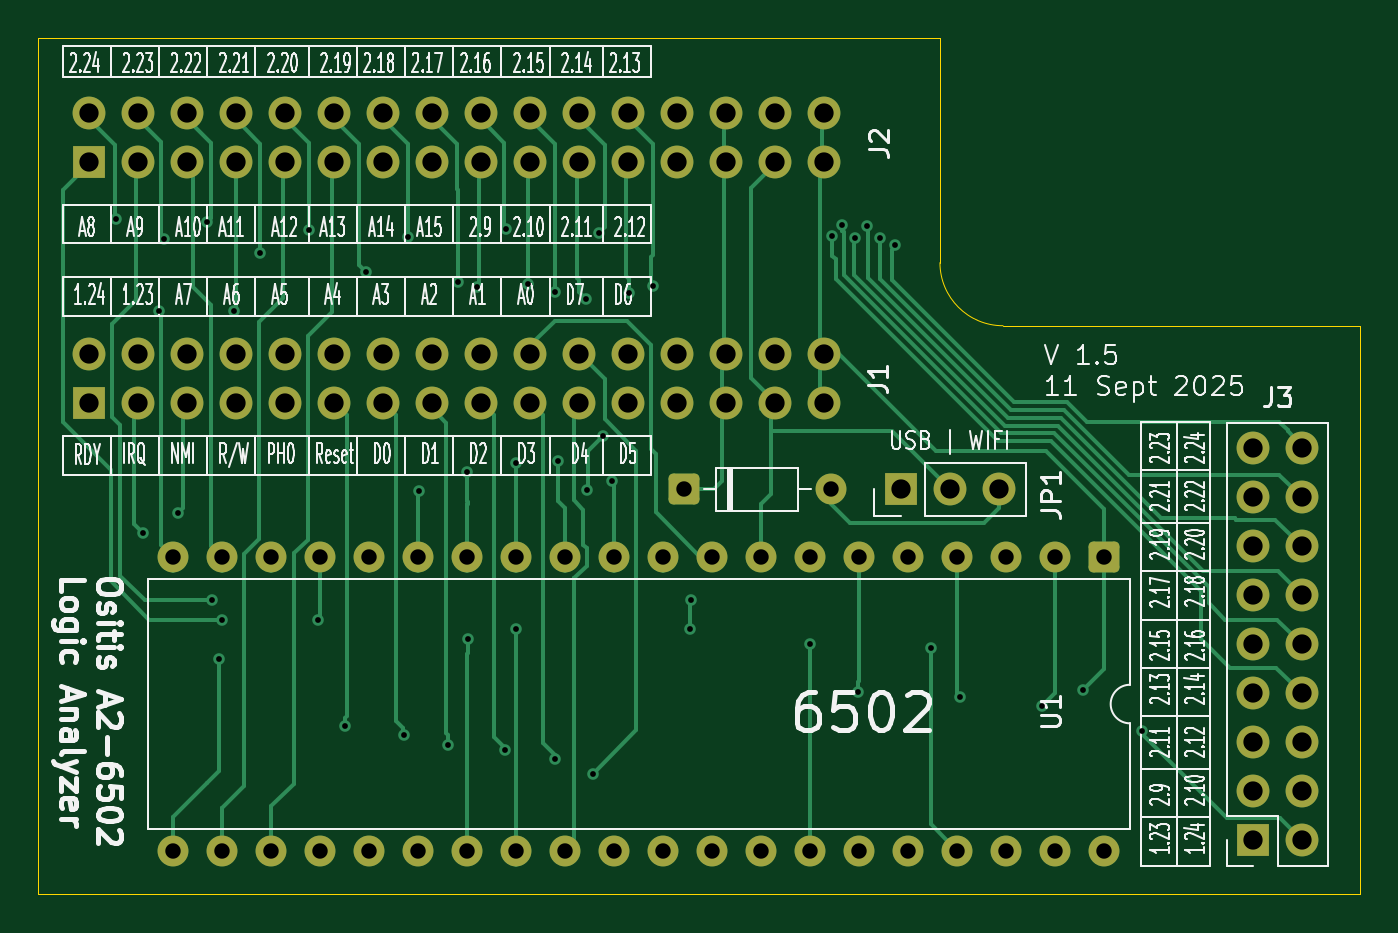
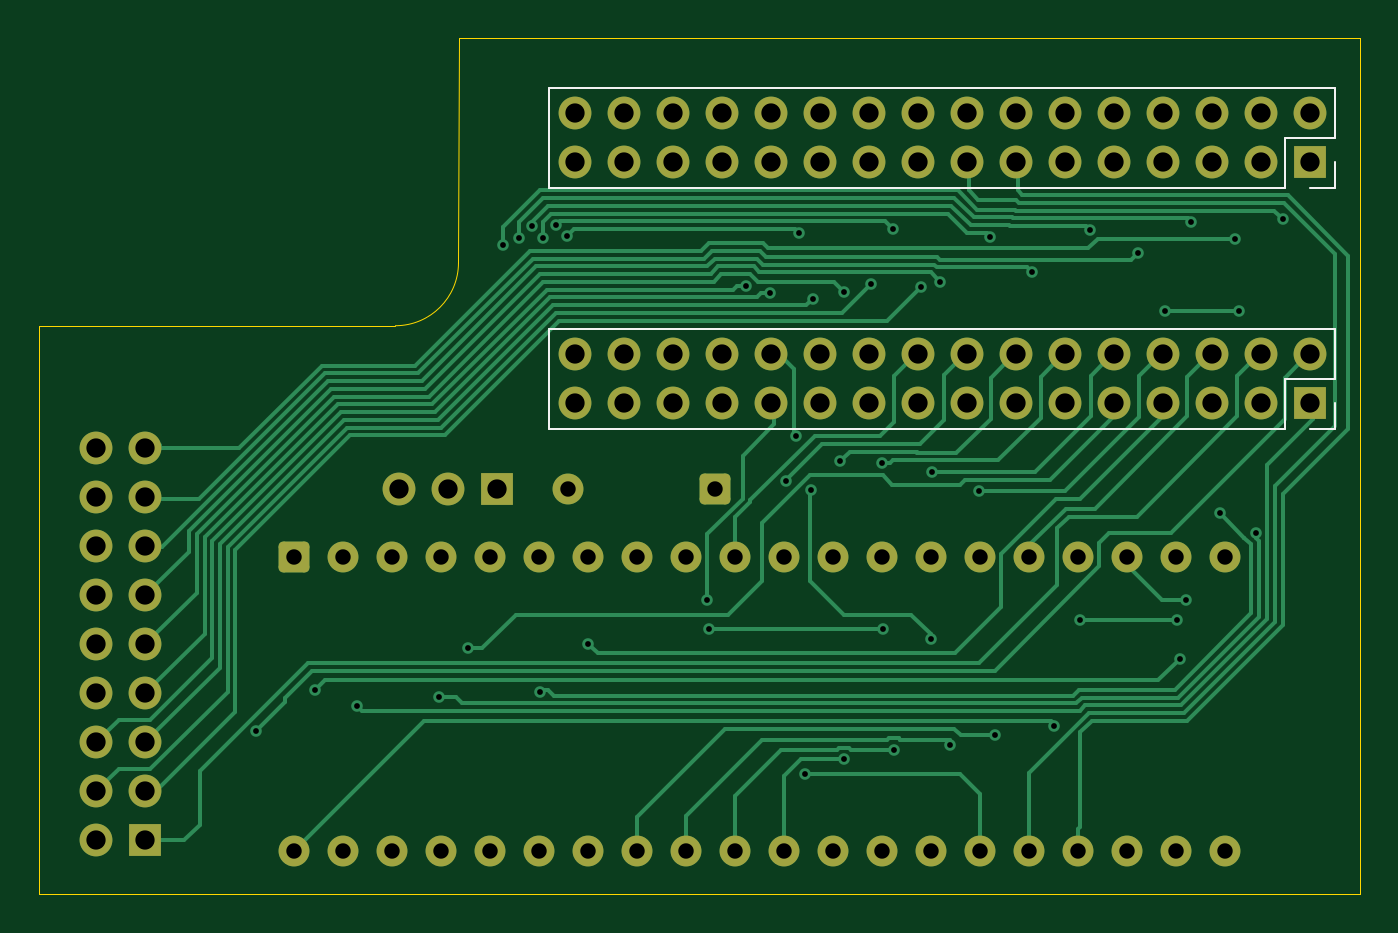
Circuit board: 9 layer files. Board 68.5 x 44.4 mm.
- bottom_copper: 6502-interposer-B_Cu.gbr (30479 bytes)
- bottom_mask: 6502-interposer-B_Mask.gbr (4510 bytes)
- bottom_silk: 6502-interposer-B_Silkscreen.gbr (1279 bytes)
- outline: 6502-interposer-Edge_Cuts.gbr (853 bytes)
- top_copper: 6502-interposer-F_Cu.gbr (25902 bytes)
- top_mask: 6502-interposer-F_Mask.gbr (4510 bytes)
- top_silk: 6502-interposer-F_Silkscreen.gbr (124375 bytes)
- drill: 6502-interposer-NPTH.drl (269 bytes)
- drill: 6502-interposer-PTH.drl (2947 bytes)

=== bottom_copper: 6502-interposer-B_Cu.gbr (30479 bytes, source omitted) ===
=== bottom_mask: 6502-interposer-B_Mask.gbr ===
%TF.GenerationSoftware,KiCad,Pcbnew,9.0.3*%
%TF.CreationDate,2025-09-11T22:04:48-04:00*%
%TF.ProjectId,6502-interposer,36353032-2d69-46e7-9465-72706f736572,rev?*%
%TF.SameCoordinates,Original*%
%TF.FileFunction,Soldermask,Bot*%
%TF.FilePolarity,Negative*%
%FSLAX46Y46*%
G04 Gerber Fmt 4.6, Leading zero omitted, Abs format (unit mm)*
G04 Created by KiCad (PCBNEW 9.0.3) date 2025-09-11 22:04:48*
%MOMM*%
%LPD*%
G01*
G04 APERTURE LIST*
G04 Aperture macros list*
%AMRoundRect*
0 Rectangle with rounded corners*
0 $1 Rounding radius*
0 $2 $3 $4 $5 $6 $7 $8 $9 X,Y pos of 4 corners*
0 Add a 4 corners polygon primitive as box body*
4,1,4,$2,$3,$4,$5,$6,$7,$8,$9,$2,$3,0*
0 Add four circle primitives for the rounded corners*
1,1,$1+$1,$2,$3*
1,1,$1+$1,$4,$5*
1,1,$1+$1,$6,$7*
1,1,$1+$1,$8,$9*
0 Add four rect primitives between the rounded corners*
20,1,$1+$1,$2,$3,$4,$5,0*
20,1,$1+$1,$4,$5,$6,$7,0*
20,1,$1+$1,$6,$7,$8,$9,0*
20,1,$1+$1,$8,$9,$2,$3,0*%
G04 Aperture macros list end*
%ADD10C,1.600000*%
%ADD11RoundRect,0.250000X-0.550000X0.550000X-0.550000X-0.550000X0.550000X-0.550000X0.550000X0.550000X0*%
%ADD12C,1.700000*%
%ADD13R,1.700000X1.700000*%
%ADD14RoundRect,0.250000X-0.550000X-0.550000X0.550000X-0.550000X0.550000X0.550000X-0.550000X0.550000X0*%
G04 APERTURE END LIST*
D10*
%TO.C,U1*%
X100500000Y-79750000D03*
X97960000Y-79750000D03*
X95420000Y-79750000D03*
X92880000Y-79750000D03*
X90340000Y-79750000D03*
X87800000Y-79750000D03*
X85260000Y-79750000D03*
X82720000Y-79750000D03*
X80180000Y-79750000D03*
X77640000Y-79750000D03*
X75100000Y-79750000D03*
X72560000Y-79750000D03*
X70020000Y-79750000D03*
X67480000Y-79750000D03*
X64940000Y-79750000D03*
X62400000Y-79750000D03*
X59860000Y-79750000D03*
X57320000Y-79750000D03*
X54780000Y-79750000D03*
X52240000Y-79750000D03*
X52240000Y-64510000D03*
X54780000Y-64510000D03*
X57320000Y-64510000D03*
X59860000Y-64510000D03*
X62400000Y-64510000D03*
X64940000Y-64510000D03*
X67480000Y-64510000D03*
X70020000Y-64510000D03*
X72560000Y-64510000D03*
X75100000Y-64510000D03*
X77640000Y-64510000D03*
X80180000Y-64510000D03*
X82720000Y-64510000D03*
X85260000Y-64510000D03*
X87800000Y-64510000D03*
X90340000Y-64510000D03*
X92880000Y-64510000D03*
X95420000Y-64510000D03*
X97960000Y-64510000D03*
D11*
X100500000Y-64510000D03*
%TD*%
D12*
%TO.C,J1*%
X85960000Y-54000000D03*
X85960000Y-56540000D03*
X83420000Y-54000000D03*
X83420000Y-56540000D03*
X80880000Y-54000000D03*
X80880000Y-56540000D03*
X78340000Y-54000000D03*
X78340000Y-56540000D03*
X75800000Y-54000000D03*
X75800000Y-56540000D03*
X73260000Y-54000000D03*
X73260000Y-56540000D03*
X70720000Y-54000000D03*
X70720000Y-56540000D03*
X68180000Y-54000000D03*
X68180000Y-56540000D03*
X65640000Y-54000000D03*
X65640000Y-56540000D03*
X63100000Y-54000000D03*
X63100000Y-56540000D03*
X60560000Y-54000000D03*
X60560000Y-56540000D03*
X58020000Y-54000000D03*
X58020000Y-56540000D03*
X55480000Y-54000000D03*
X55480000Y-56540000D03*
X52940000Y-54000000D03*
X52940000Y-56540000D03*
X50400000Y-54000000D03*
X50400000Y-56540000D03*
X47860000Y-54000000D03*
D13*
X47860000Y-56540000D03*
%TD*%
D14*
%TO.C,D1*%
X78690000Y-61000000D03*
D10*
X86310000Y-61000000D03*
%TD*%
D13*
%TO.C,JP1*%
X89960000Y-61000000D03*
D12*
X92500000Y-61000000D03*
X95040000Y-61000000D03*
%TD*%
D13*
%TO.C,J3*%
X108210000Y-79200000D03*
D12*
X110750000Y-79200000D03*
X108210000Y-76660000D03*
X110750000Y-76660000D03*
X108210000Y-74120000D03*
X110750000Y-74120000D03*
X108210000Y-71580000D03*
X110750000Y-71580000D03*
X108210000Y-69040000D03*
X110750000Y-69040000D03*
X108210000Y-66500000D03*
X110750000Y-66500000D03*
X108210000Y-63960000D03*
X110750000Y-63960000D03*
X108210000Y-61420000D03*
X110750000Y-61420000D03*
X108210000Y-58880000D03*
X110750000Y-58880000D03*
%TD*%
%TO.C,J2*%
X50400000Y-44040000D03*
X85960000Y-41500000D03*
X85960000Y-44040000D03*
X83420000Y-41500000D03*
X83420000Y-44040000D03*
X80880000Y-41500000D03*
X80880000Y-44040000D03*
X78340000Y-41500000D03*
X78340000Y-44040000D03*
X75800000Y-41500000D03*
X75800000Y-44040000D03*
X73260000Y-41500000D03*
X73260000Y-44040000D03*
X70720000Y-41500000D03*
X70720000Y-44040000D03*
X68180000Y-41500000D03*
X68180000Y-44040000D03*
X65640000Y-41500000D03*
X65640000Y-44040000D03*
X63100000Y-41500000D03*
X63100000Y-44040000D03*
X60560000Y-41500000D03*
X60560000Y-44040000D03*
X58020000Y-41500000D03*
X58020000Y-44040000D03*
X55480000Y-41500000D03*
X55480000Y-44040000D03*
X52940000Y-41500000D03*
X52940000Y-44040000D03*
X50400000Y-41500000D03*
X47860000Y-41500000D03*
D13*
X47860000Y-44040000D03*
%TD*%
M02*

=== bottom_silk: 6502-interposer-B_Silkscreen.gbr ===
%TF.GenerationSoftware,KiCad,Pcbnew,9.0.3*%
%TF.CreationDate,2025-09-11T22:04:48-04:00*%
%TF.ProjectId,6502-interposer,36353032-2d69-46e7-9465-72706f736572,rev?*%
%TF.SameCoordinates,Original*%
%TF.FileFunction,Legend,Bot*%
%TF.FilePolarity,Positive*%
%FSLAX46Y46*%
G04 Gerber Fmt 4.6, Leading zero omitted, Abs format (unit mm)*
G04 Created by KiCad (PCBNEW 9.0.3) date 2025-09-11 22:04:48*
%MOMM*%
%LPD*%
G01*
G04 APERTURE LIST*
%ADD10C,0.120000*%
G04 APERTURE END LIST*
D10*
%TO.C,J1*%
X46530000Y-57870000D02*
X47860000Y-57870000D01*
X46530000Y-56540000D02*
X46530000Y-57870000D01*
X46530000Y-55270000D02*
X49130000Y-55270000D01*
X46530000Y-52670000D02*
X46530000Y-55270000D01*
X46530000Y-52670000D02*
X87290000Y-52670000D01*
X49130000Y-57870000D02*
X87290000Y-57870000D01*
X49130000Y-55270000D02*
X49130000Y-57870000D01*
X87290000Y-52670000D02*
X87290000Y-57870000D01*
%TO.C,J2*%
X46530000Y-45370000D02*
X47860000Y-45370000D01*
X46530000Y-44040000D02*
X46530000Y-45370000D01*
X46530000Y-42770000D02*
X49130000Y-42770000D01*
X46530000Y-40170000D02*
X46530000Y-42770000D01*
X46530000Y-40170000D02*
X87290000Y-40170000D01*
X49130000Y-45370000D02*
X87290000Y-45370000D01*
X49130000Y-42770000D02*
X49130000Y-45370000D01*
X87290000Y-40170000D02*
X87290000Y-45370000D01*
%TD*%
M02*

=== outline: 6502-interposer-Edge_Cuts.gbr ===
%TF.GenerationSoftware,KiCad,Pcbnew,9.0.3*%
%TF.CreationDate,2025-09-11T22:04:48-04:00*%
%TF.ProjectId,6502-interposer,36353032-2d69-46e7-9465-72706f736572,rev?*%
%TF.SameCoordinates,Original*%
%TF.FileFunction,Profile,NP*%
%FSLAX46Y46*%
G04 Gerber Fmt 4.6, Leading zero omitted, Abs format (unit mm)*
G04 Created by KiCad (PCBNEW 9.0.3) date 2025-09-11 22:04:48*
%MOMM*%
%LPD*%
G01*
G04 APERTURE LIST*
%TA.AperFunction,Profile*%
%ADD10C,0.050000*%
%TD*%
G04 APERTURE END LIST*
D10*
X113750000Y-82000000D02*
X45250000Y-82000000D01*
X45250000Y-37600000D02*
X91977637Y-37600000D01*
X45250000Y-82000000D02*
X45250000Y-37600000D01*
X91980826Y-49250000D02*
X91977637Y-37600000D01*
X113750000Y-52524048D02*
X113750000Y-82000000D01*
X95250000Y-52519174D02*
X113750000Y-52524048D01*
X95250000Y-52519174D02*
G75*
G02*
X91980826Y-49250000I0J3269174D01*
G01*
M02*

=== top_copper: 6502-interposer-F_Cu.gbr (25902 bytes, source omitted) ===
=== top_mask: 6502-interposer-F_Mask.gbr ===
%TF.GenerationSoftware,KiCad,Pcbnew,9.0.3*%
%TF.CreationDate,2025-09-11T22:04:48-04:00*%
%TF.ProjectId,6502-interposer,36353032-2d69-46e7-9465-72706f736572,rev?*%
%TF.SameCoordinates,Original*%
%TF.FileFunction,Soldermask,Top*%
%TF.FilePolarity,Negative*%
%FSLAX46Y46*%
G04 Gerber Fmt 4.6, Leading zero omitted, Abs format (unit mm)*
G04 Created by KiCad (PCBNEW 9.0.3) date 2025-09-11 22:04:48*
%MOMM*%
%LPD*%
G01*
G04 APERTURE LIST*
G04 Aperture macros list*
%AMRoundRect*
0 Rectangle with rounded corners*
0 $1 Rounding radius*
0 $2 $3 $4 $5 $6 $7 $8 $9 X,Y pos of 4 corners*
0 Add a 4 corners polygon primitive as box body*
4,1,4,$2,$3,$4,$5,$6,$7,$8,$9,$2,$3,0*
0 Add four circle primitives for the rounded corners*
1,1,$1+$1,$2,$3*
1,1,$1+$1,$4,$5*
1,1,$1+$1,$6,$7*
1,1,$1+$1,$8,$9*
0 Add four rect primitives between the rounded corners*
20,1,$1+$1,$2,$3,$4,$5,0*
20,1,$1+$1,$4,$5,$6,$7,0*
20,1,$1+$1,$6,$7,$8,$9,0*
20,1,$1+$1,$8,$9,$2,$3,0*%
G04 Aperture macros list end*
%ADD10C,1.600000*%
%ADD11RoundRect,0.250000X-0.550000X0.550000X-0.550000X-0.550000X0.550000X-0.550000X0.550000X0.550000X0*%
%ADD12C,1.700000*%
%ADD13R,1.700000X1.700000*%
%ADD14RoundRect,0.250000X-0.550000X-0.550000X0.550000X-0.550000X0.550000X0.550000X-0.550000X0.550000X0*%
G04 APERTURE END LIST*
D10*
%TO.C,U1*%
X100500000Y-79750000D03*
X97960000Y-79750000D03*
X95420000Y-79750000D03*
X92880000Y-79750000D03*
X90340000Y-79750000D03*
X87800000Y-79750000D03*
X85260000Y-79750000D03*
X82720000Y-79750000D03*
X80180000Y-79750000D03*
X77640000Y-79750000D03*
X75100000Y-79750000D03*
X72560000Y-79750000D03*
X70020000Y-79750000D03*
X67480000Y-79750000D03*
X64940000Y-79750000D03*
X62400000Y-79750000D03*
X59860000Y-79750000D03*
X57320000Y-79750000D03*
X54780000Y-79750000D03*
X52240000Y-79750000D03*
X52240000Y-64510000D03*
X54780000Y-64510000D03*
X57320000Y-64510000D03*
X59860000Y-64510000D03*
X62400000Y-64510000D03*
X64940000Y-64510000D03*
X67480000Y-64510000D03*
X70020000Y-64510000D03*
X72560000Y-64510000D03*
X75100000Y-64510000D03*
X77640000Y-64510000D03*
X80180000Y-64510000D03*
X82720000Y-64510000D03*
X85260000Y-64510000D03*
X87800000Y-64510000D03*
X90340000Y-64510000D03*
X92880000Y-64510000D03*
X95420000Y-64510000D03*
X97960000Y-64510000D03*
D11*
X100500000Y-64510000D03*
%TD*%
D12*
%TO.C,J1*%
X85960000Y-54000000D03*
X85960000Y-56540000D03*
X83420000Y-54000000D03*
X83420000Y-56540000D03*
X80880000Y-54000000D03*
X80880000Y-56540000D03*
X78340000Y-54000000D03*
X78340000Y-56540000D03*
X75800000Y-54000000D03*
X75800000Y-56540000D03*
X73260000Y-54000000D03*
X73260000Y-56540000D03*
X70720000Y-54000000D03*
X70720000Y-56540000D03*
X68180000Y-54000000D03*
X68180000Y-56540000D03*
X65640000Y-54000000D03*
X65640000Y-56540000D03*
X63100000Y-54000000D03*
X63100000Y-56540000D03*
X60560000Y-54000000D03*
X60560000Y-56540000D03*
X58020000Y-54000000D03*
X58020000Y-56540000D03*
X55480000Y-54000000D03*
X55480000Y-56540000D03*
X52940000Y-54000000D03*
X52940000Y-56540000D03*
X50400000Y-54000000D03*
X50400000Y-56540000D03*
X47860000Y-54000000D03*
D13*
X47860000Y-56540000D03*
%TD*%
D14*
%TO.C,D1*%
X78690000Y-61000000D03*
D10*
X86310000Y-61000000D03*
%TD*%
D13*
%TO.C,JP1*%
X89960000Y-61000000D03*
D12*
X92500000Y-61000000D03*
X95040000Y-61000000D03*
%TD*%
D13*
%TO.C,J3*%
X108210000Y-79200000D03*
D12*
X110750000Y-79200000D03*
X108210000Y-76660000D03*
X110750000Y-76660000D03*
X108210000Y-74120000D03*
X110750000Y-74120000D03*
X108210000Y-71580000D03*
X110750000Y-71580000D03*
X108210000Y-69040000D03*
X110750000Y-69040000D03*
X108210000Y-66500000D03*
X110750000Y-66500000D03*
X108210000Y-63960000D03*
X110750000Y-63960000D03*
X108210000Y-61420000D03*
X110750000Y-61420000D03*
X108210000Y-58880000D03*
X110750000Y-58880000D03*
%TD*%
%TO.C,J2*%
X50400000Y-44040000D03*
X85960000Y-41500000D03*
X85960000Y-44040000D03*
X83420000Y-41500000D03*
X83420000Y-44040000D03*
X80880000Y-41500000D03*
X80880000Y-44040000D03*
X78340000Y-41500000D03*
X78340000Y-44040000D03*
X75800000Y-41500000D03*
X75800000Y-44040000D03*
X73260000Y-41500000D03*
X73260000Y-44040000D03*
X70720000Y-41500000D03*
X70720000Y-44040000D03*
X68180000Y-41500000D03*
X68180000Y-44040000D03*
X65640000Y-41500000D03*
X65640000Y-44040000D03*
X63100000Y-41500000D03*
X63100000Y-44040000D03*
X60560000Y-41500000D03*
X60560000Y-44040000D03*
X58020000Y-41500000D03*
X58020000Y-44040000D03*
X55480000Y-41500000D03*
X55480000Y-44040000D03*
X52940000Y-41500000D03*
X52940000Y-44040000D03*
X50400000Y-41500000D03*
X47860000Y-41500000D03*
D13*
X47860000Y-44040000D03*
%TD*%
M02*

=== top_silk: 6502-interposer-F_Silkscreen.gbr (124375 bytes, source omitted) ===
=== drill: 6502-interposer-NPTH.drl ===
M48
; DRILL file {KiCad 9.0.3} date 2025-09-11T22:04:55-0400
; FORMAT={-:-/ absolute / metric / decimal}
; #@! TF.CreationDate,2025-09-11T22:04:55-04:00
; #@! TF.GenerationSoftware,Kicad,Pcbnew,9.0.3
; #@! TF.FileFunction,NonPlated,1,2,NPTH
FMAT,2
METRIC
%
G90
G05
M30

=== drill: 6502-interposer-PTH.drl ===
M48
; DRILL file {KiCad 9.0.3} date 2025-09-11T22:04:55-0400
; FORMAT={-:-/ absolute / metric / decimal}
; #@! TF.CreationDate,2025-09-11T22:04:55-04:00
; #@! TF.GenerationSoftware,Kicad,Pcbnew,9.0.3
; #@! TF.FileFunction,Plated,1,2,PTH
FMAT,2
METRIC
; #@! TA.AperFunction,Plated,PTH,ViaDrill
T1C0.300
; #@! TA.AperFunction,Plated,PTH,ComponentDrill
T2C0.800
; #@! TA.AperFunction,Plated,PTH,ComponentDrill
T3C1.000
%
G90
G05
T1
X49.25Y-47.001
X50.652Y-63.249
X51.5Y-51.75
X51.75Y-48.0
X52.5Y-62.25
X53.991Y-47.152
X54.25Y-66.75
X54.6Y-69.8
X54.75Y-67.75
X55.38Y-51.75
X56.75Y-48.75
X59.25Y-47.553
X59.75Y-67.75
X61.125Y-73.25
X62.25Y-49.75
X64.182Y-73.75
X64.406Y-47.902
X65.0Y-61.101
X66.5Y-74.25
X67.0Y-50.25
X67.459Y-60.1
X67.5Y-68.75
X68.0Y-50.5
X69.42Y-74.5
X69.469Y-47.5
X70.0Y-68.25
X70.02Y-59.652
X70.62Y-50.37
X72.0Y-50.75
X72.0Y-75.0
X72.201Y-59.549
X73.625Y-51.125
X73.701Y-61.049
X74.0Y-75.75
X74.311Y-47.704
X74.5Y-58.25
X75.003Y-60.577
X75.855Y-50.848
X77.098Y-50.447
X79.0Y-68.25
X79.079Y-66.75
X85.25Y-69.0
X86.38Y-47.89
X86.924Y-47.303
X87.581Y-47.969
X87.75Y-71.499
X88.194Y-47.336
X88.85Y-47.969
X89.668Y-48.332
X91.5Y-69.25
X93.0Y-71.75
X97.25Y-72.25
X99.4Y-71.4
X102.476Y-73.524
T2
X52.24Y-64.51
X52.24Y-79.75
X54.78Y-64.51
X54.78Y-79.75
X57.32Y-64.51
X57.32Y-79.75
X59.86Y-64.51
X59.86Y-79.75
X62.4Y-64.51
X62.4Y-79.75
X64.94Y-64.51
X64.94Y-79.75
X67.48Y-64.51
X67.48Y-79.75
X70.02Y-64.51
X70.02Y-79.75
X72.56Y-64.51
X72.56Y-79.75
X75.1Y-64.51
X75.1Y-79.75
X77.64Y-64.51
X77.64Y-79.75
X78.69Y-61.0
X80.18Y-64.51
X80.18Y-79.75
X82.72Y-64.51
X82.72Y-79.75
X85.26Y-64.51
X85.26Y-79.75
X86.31Y-61.0
X87.8Y-64.51
X87.8Y-79.75
X90.34Y-64.51
X90.34Y-79.75
X92.88Y-64.51
X92.88Y-79.75
X95.42Y-64.51
X95.42Y-79.75
X97.96Y-64.51
X97.96Y-79.75
X100.5Y-64.51
X100.5Y-79.75
T3
X47.86Y-41.5
X47.86Y-44.04
X47.86Y-54.0
X47.86Y-56.54
X50.4Y-41.5
X50.4Y-44.04
X50.4Y-54.0
X50.4Y-56.54
X52.94Y-41.5
X52.94Y-44.04
X52.94Y-54.0
X52.94Y-56.54
X55.48Y-41.5
X55.48Y-44.04
X55.48Y-54.0
X55.48Y-56.54
X58.02Y-41.5
X58.02Y-44.04
X58.02Y-54.0
X58.02Y-56.54
X60.56Y-41.5
X60.56Y-44.04
X60.56Y-54.0
X60.56Y-56.54
X63.1Y-41.5
X63.1Y-44.04
X63.1Y-54.0
X63.1Y-56.54
X65.64Y-41.5
X65.64Y-44.04
X65.64Y-54.0
X65.64Y-56.54
X68.18Y-41.5
X68.18Y-44.04
X68.18Y-54.0
X68.18Y-56.54
X70.72Y-41.5
X70.72Y-44.04
X70.72Y-54.0
X70.72Y-56.54
X73.26Y-41.5
X73.26Y-44.04
X73.26Y-54.0
X73.26Y-56.54
X75.8Y-41.5
X75.8Y-44.04
X75.8Y-54.0
X75.8Y-56.54
X78.34Y-41.5
X78.34Y-44.04
X78.34Y-54.0
X78.34Y-56.54
X80.88Y-41.5
X80.88Y-44.04
X80.88Y-54.0
X80.88Y-56.54
X83.42Y-41.5
X83.42Y-44.04
X83.42Y-54.0
X83.42Y-56.54
X85.96Y-41.5
X85.96Y-44.04
X85.96Y-54.0
X85.96Y-56.54
X89.96Y-61.0
X92.5Y-61.0
X95.04Y-61.0
X108.21Y-58.88
X108.21Y-61.42
X108.21Y-63.96
X108.21Y-66.5
X108.21Y-69.04
X108.21Y-71.58
X108.21Y-74.12
X108.21Y-76.66
X108.21Y-79.2
X110.75Y-58.88
X110.75Y-61.42
X110.75Y-63.96
X110.75Y-66.5
X110.75Y-69.04
X110.75Y-71.58
X110.75Y-74.12
X110.75Y-76.66
X110.75Y-79.2
M30

